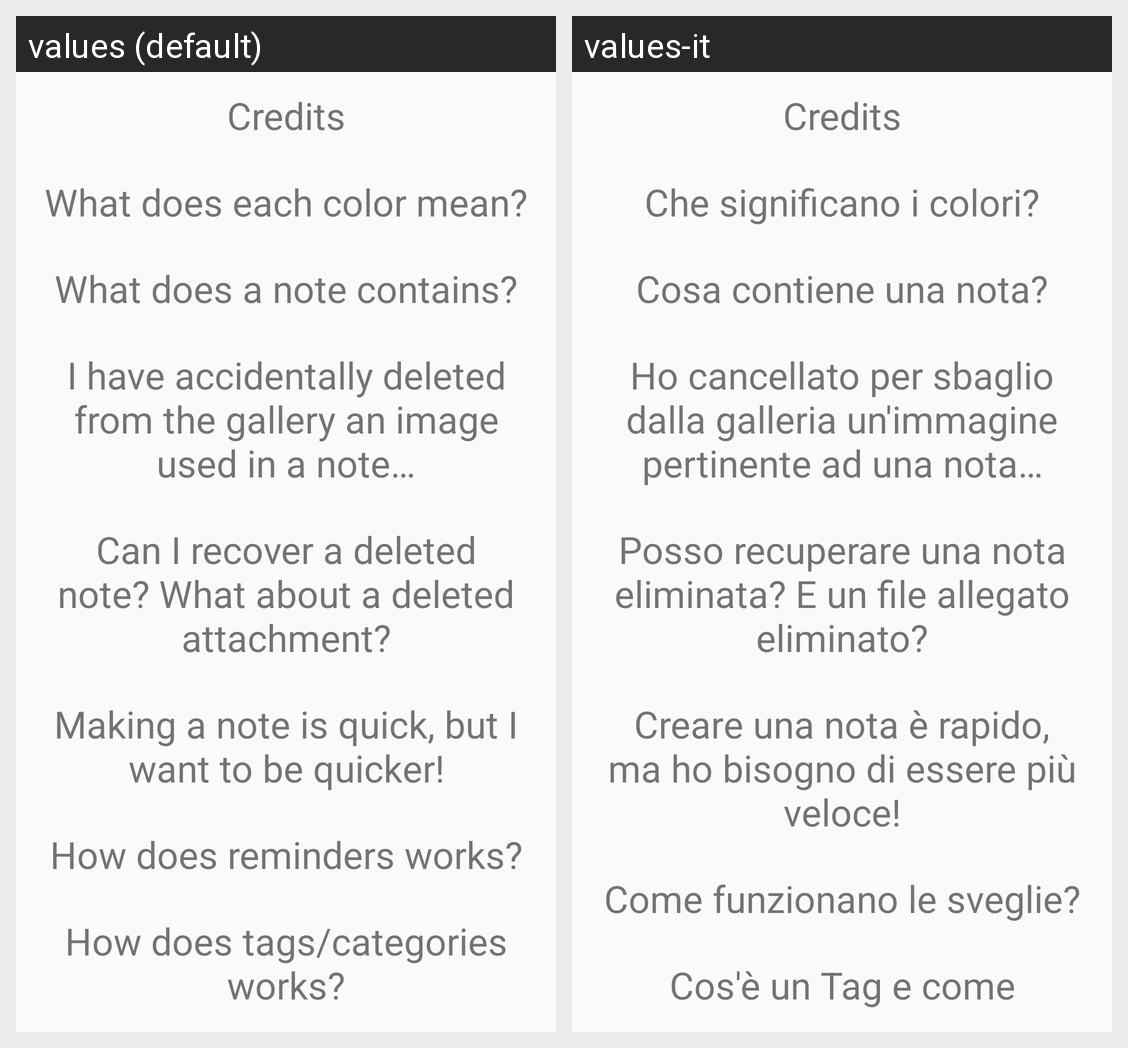

Here is an Android app screen in its default locale and in the app's own translations. Write out the translated-string differences for the strings that appear on this screen.
Android screen res/layout/content_faq.xml rendered under 2 locales, left to right: values (default), values-it. Device: Nexus 5 (rendered at 1080×1920; each locale shown at half size, 540×960, under a caption strip naming it); theme AppTheme.
Strings drawn on this screen, with the default value and each locale's value (text and hints the layout hard-codes, and strings that could not be matched under every locale, appear in the picture but are not listed):

creditsTitle
  values: Credits
  values-it: Credits

question1Title
  values: What does each color mean?
  values-it: Che significano i colori?

question2Title
  values: What does a note contains?
  values-it: Cosa contiene una nota?

question3Title
  values: I have accidentally deleted from the gallery an image used in a note…
  values-it: Ho cancellato per sbaglio dalla galleria un'immagine pertinente ad una nota…

question4Title
  values: Can I recover a deleted note? What about a deleted attachment?
  values-it: Posso recuperare una nota eliminata? E un file allegato eliminato?

question5Title
  values: Making a note is quick, but I want to be quicker!
  values-it: Creare una nota è rapido, ma ho bisogno di essere più veloce!

question6Title
  values: How does reminders works?
  values-it: Come funzionano le sveglie?

question7Title
  values: How does tags/categories works?
  values-it: Cos'è un Tag e come funzionano?
